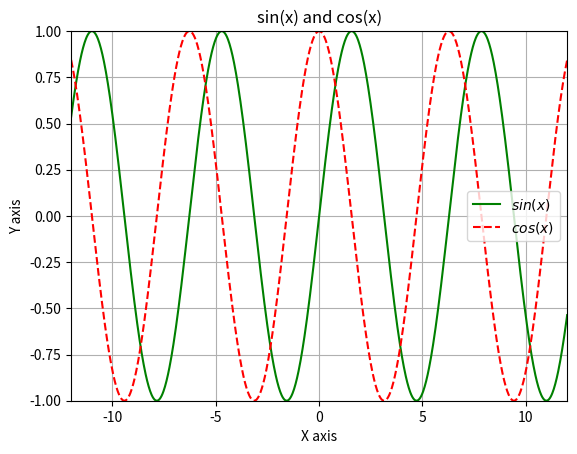

Recreate this plot in Python.
#!/usr/bin/env python
# -*- coding: utf-8 -*-
import matplotlib.pyplot as plt
import numpy as np

plt.figure()
plt.title("sin(x) and cos(x)")
plt.xlabel("X axis")
plt.ylabel("Y axis")
plt.axis([-12, 12, -1, 1])
plt.grid(True)
xx = np.linspace(-12, 12, 1000)
plt.plot(xx, np.sin(xx), 'g-', label="$sin(x)$")
plt.plot(xx, np.cos(xx), 'r--', label="$cos(x)$")
plt.legend()
plt.show()
